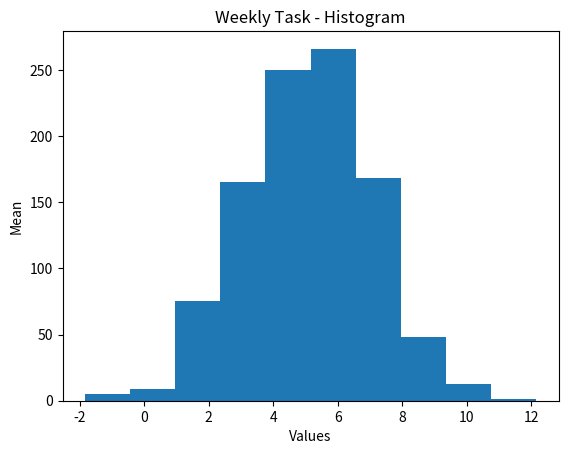
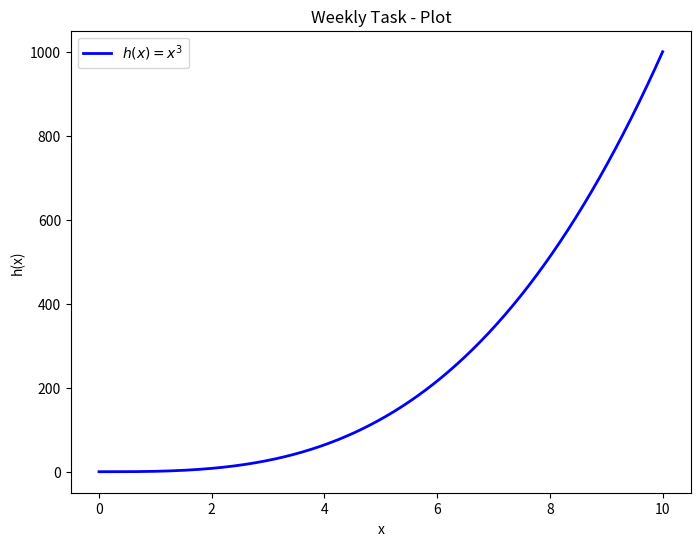

The matplotlib source for these figures, in order:
# Plot Task
# This program generates two different plots.
# By Ignacio Riboldi

import numpy as np 
import matplotlib.pyplot as plt

x = np.random.normal(5, 2, 1000)

plt.title('Weekly Task - Histogram')
plt.xlabel('Values')
plt.ylabel('Mean')

plt.hist(x) 
plt.show() 

x = np.linspace(0, 10, 500)
h_x = x**3

plt.figure(figsize=(8, 6))
plt.plot(x, h_x, color='b', label=r'$h(x) = x^3$', linewidth=2)


plt.title('Weekly Task - Plot')
plt.xlabel('x')
plt.ylabel('h(x)')


plt.legend()

plt.show() 
plt.savefig('plot.png')